2-way image classification set "data" from GitHub (ANXCHA2003/train); label vocabulary: not orange, orange.

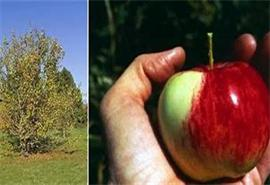
Label: not orange

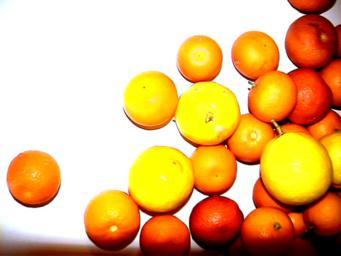
Label: orange

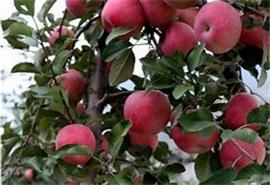
Label: not orange

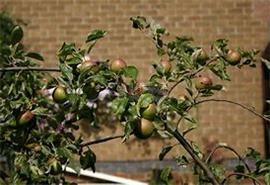
Label: not orange

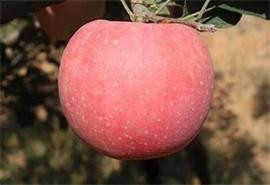
Label: not orange
